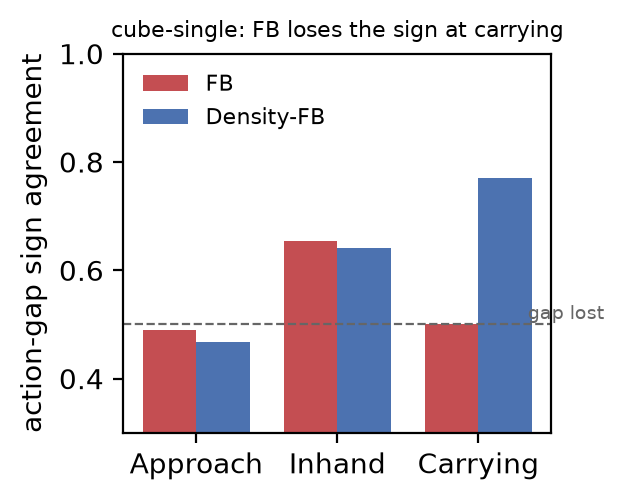

Data behind this chart, as committed beside it:
method, bank, sign_bestworst, sign_top2, sign_secure_rel, top1
Density-FB, approach, 0.4681, 0.4894, 0.5326, 0.06771
Density-FB, inhand, 0.6406, 0.5684, 0.4219, 0.2031
Density-FB, carrying, 0.7708, 0.4783, 0.5833, 0.2708
FB, approach, 0.489, 0.4917, 0.4634, 0.0625
FB, inhand, 0.6541, 0.5489, 0.5394, 0.1667
FB, carrying, 0.5, 0.3536, 0.4854, 0.1198
